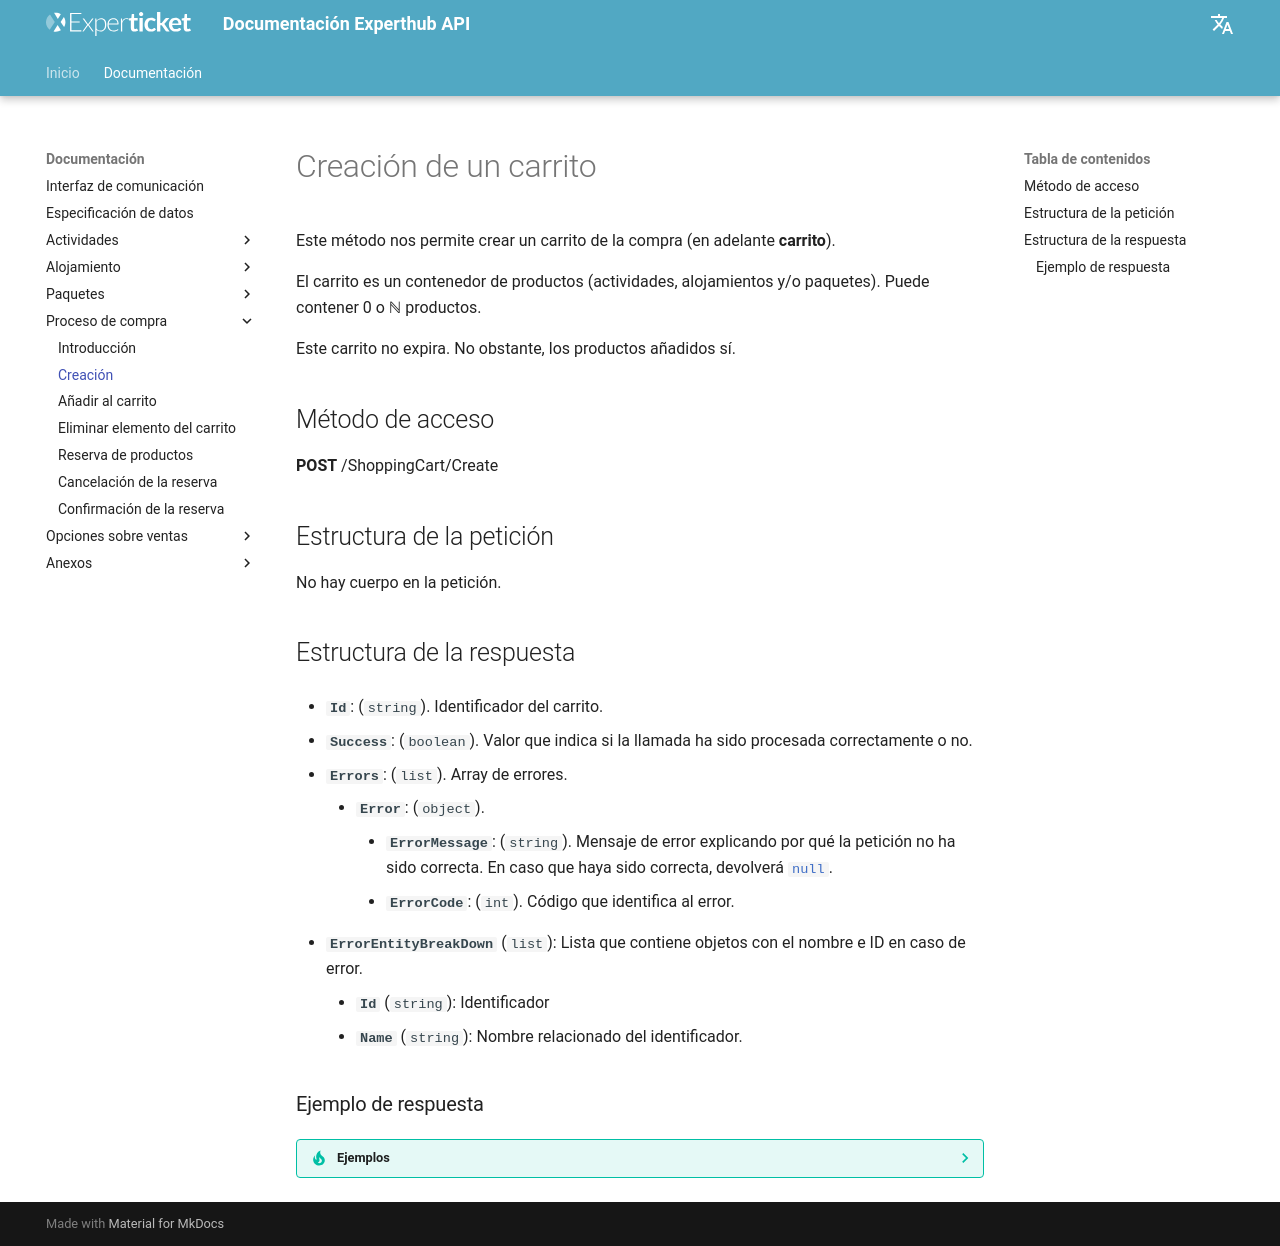

repository: Experticket/experthubApiDocs · page: docs/shoppingCart/create/index.html · generator: mkdocs

# Creación de un carrito

Este método nos permite crear un carrito de la compra (en adelante **carrito**).

El carrito es un contenedor de productos (actividades, alojamientos y/o paquetes). Puede contener 0 o ℕ productos.

Este carrito no expira. No obstante, los productos añadidos sí.

## Método de acceso

**POST** /ShoppingCart/Create

## Estructura de la petición

No hay cuerpo en la petición.

## Estructura de la respuesta

- **``Id``**: (``string``). Identificador del carrito.

--8<-- "includes/experthubResponseBaseDocumentation.es.md"

### Ejemplo de respuesta

??? tip "Ejemplos"

    --8<-- "includes/examples/shoppingCart/create.response.1.md"
